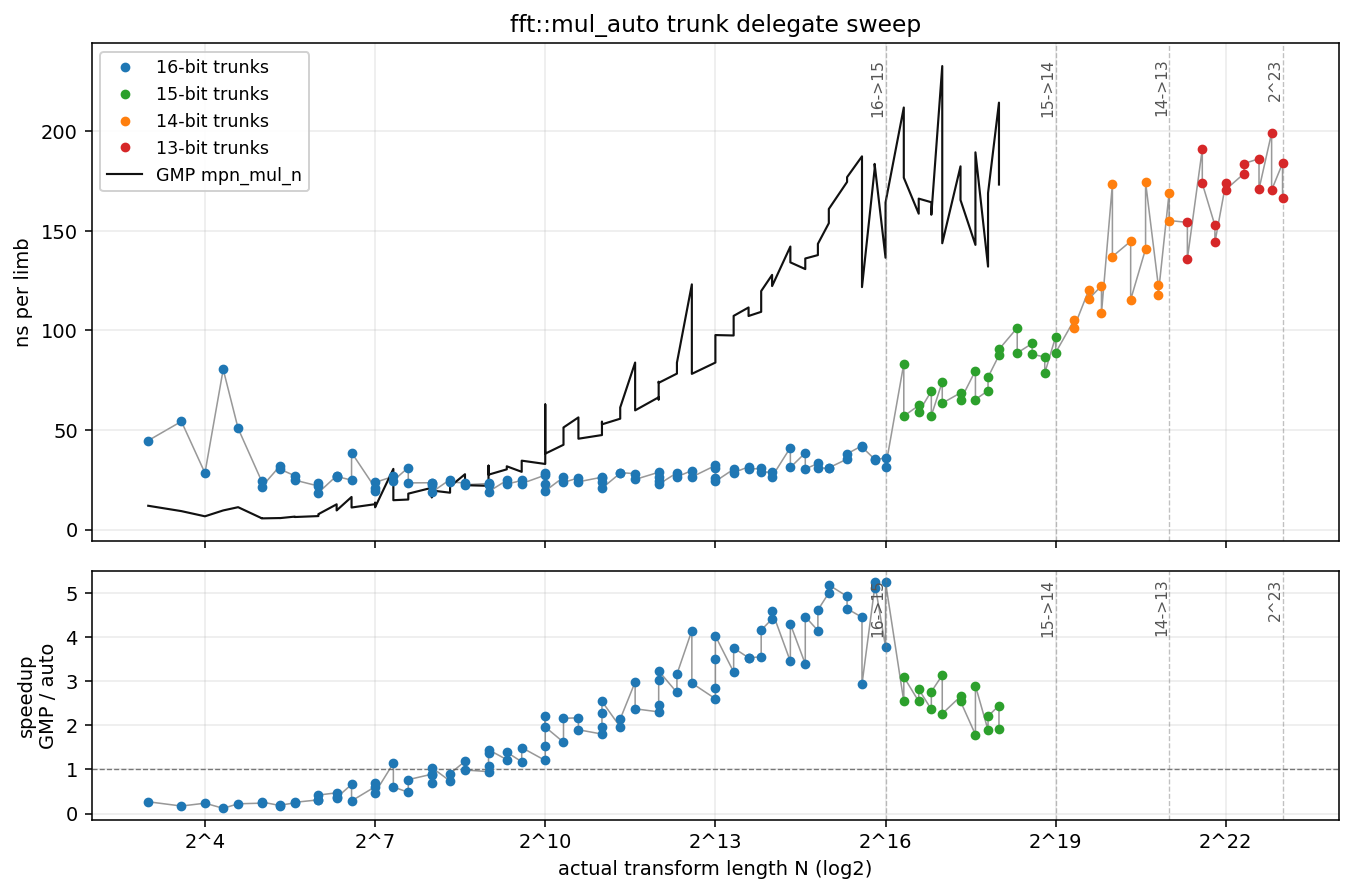

The data file committed next to this chart (first rows):
target_N, limbs, trunk_bits, fft_N, fft_branch, fft_M, fft_ns, fft_ns_per_limb, mpn_ns, mpn_ns_per_limb, speedup
8, 2, 16, 8, 8, 1, 89.5, 44.74, 24.0, 12, 0.2683
12, 3, 16, 12, 4, 3, 163.0, 54.35, 28.0, 9.321, 0.1715
16, 4, 16, 16, 16, 1, 113.8, 28.46, 26.9, 6.718, 0.236
21, 5, 16, 20, 4, 5, 402.4, 80.47, 48.3, 9.666, 0.1201
25, 6, 16, 24, 8, 3, 304.9, 50.82, 67.8, 11.29, 0.2222
29, 7, 16, 32, 32, 1, 170.4, 24.34, 40.3, 5.757, 0.2365
32, 8, 16, 32, 32, 1, 172.2, 21.52, 45.4, 5.679, 0.2639
38, 9, 16, 40, 8, 5, 287.5, 31.95, 52.6, 5.842, 0.1829
41, 10, 16, 40, 8, 5, 303.9, 30.39, 58.1, 5.809, 0.1911
45, 11, 16, 48, 16, 3, 297.6, 27.06, 72.2, 6.567, 0.2427
49, 12, 16, 48, 16, 3, 298.5, 24.87, 76.3, 6.358, 0.2556
54, 13, 16, 64, 64, 1, 284.9, 21.92, 88.8, 6.831, 0.3117
59, 14, 16, 64, 64, 1, 328.5, 23.46, 104.9, 7.49, 0.3192
64, 16, 16, 64, 64, 1, 296.9, 18.55, 124.7, 7.793, 0.42
70, 17, 16, 80, 16, 5, 459.2, 27.01, 216.5, 12.74, 0.4715
76, 19, 16, 80, 16, 5, 514.1, 27.06, 191.8, 10.09, 0.373
83, 20, 16, 80, 16, 5, 533.9, 26.69, 193.4, 9.671, 0.3623
91, 22, 16, 96, 32, 3, 547.6, 24.89, 361.4, 16.43, 0.66
99, 24, 16, 96, 32, 3, 929.1, 38.71, 267.3, 11.14, 0.2877
108, 27, 16, 128, 128, 1, 567.7, 21.02, 345.6, 12.8, 0.6088
117, 29, 16, 128, 128, 1, 570.0, 19.65, 392.4, 13.53, 0.6885
128, 32, 16, 128, 128, 1, 759.5, 23.73, 359.5, 11.23, 0.4733
140, 35, 16, 160, 32, 5, 936.1, 26.75, 1068, 30.53, 1.141
152, 38, 16, 160, 32, 5, 934.6, 24.6, 562.5, 14.8, 0.6018
166, 41, 16, 192, 64, 3, 1279, 31.2, 620.7, 15.14, 0.4851
181, 45, 16, 192, 64, 3, 1057, 23.49, 813.9, 18.09, 0.7701
197, 49, 16, 256, 256, 1, 1155, 23.57, 1031, 21.04, 0.8926
215, 53, 16, 256, 256, 1, 1190, 22.46, 1044, 19.69, 0.8767
235, 58, 16, 256, 256, 1, 1364, 23.52, 943.7, 16.27, 0.6918
256, 64, 16, 256, 256, 1, 1205, 18.83, 1258, 19.65, 1.044
279, 69, 16, 320, 64, 5, 1736, 25.17, 1281, 18.57, 0.7377
304, 76, 16, 320, 64, 5, 1814, 23.87, 1646, 21.65, 0.9072
332, 83, 16, 384, 128, 3, 1950, 23.49, 2311, 27.84, 1.185
362, 90, 16, 384, 128, 3, 2031, 22.56, 2010, 22.33, 0.9896
395, 98, 16, 512, 512, 1, 2271, 23.17, 2158, 22.02, 0.9504
431, 107, 16, 512, 512, 1, 2374, 22.19, 2543, 23.77, 1.071
470, 117, 16, 512, 512, 1, 2738, 23.4, 3760, 32.14, 1.373
512, 128, 16, 512, 512, 1, 2440, 19.06, 3534, 27.61, 1.448
558, 139, 16, 640, 128, 5, 3445, 24.78, 4211, 30.3, 1.222
609, 152, 16, 640, 128, 5, 3479, 22.89, 4836, 31.82, 1.39
664, 166, 16, 768, 256, 3, 4099, 24.69, 4821, 29.04, 1.176
724, 181, 16, 768, 256, 3, 4189, 23.14, 6271, 34.65, 1.497
790, 197, 16, 1024, 1024, 1, 5399, 27.41, 6499, 32.99, 1.204
861, 215, 16, 1024, 1024, 1, 4892, 22.75, 7544, 35.09, 1.542
939, 234, 16, 1024, 1024, 1, 6655, 28.44, 14706, 62.85, 2.21
1024, 256, 16, 1024, 1024, 1, 4977, 19.44, 9770, 38.17, 1.963
1117, 279, 16, 1280, 256, 5, 7351, 26.35, 11892, 42.62, 1.618
1218, 304, 16, 1280, 256, 5, 7222, 23.76, 15598, 51.31, 2.16
1328, 332, 16, 1536, 512, 3, 8620, 25.96, 18711, 56.36, 2.171
1448, 362, 16, 1536, 512, 3, 8699, 24.03, 16530, 45.66, 1.9
1579, 394, 16, 2048, 2048, 1, 10382, 26.35, 18714, 47.5, 1.803
1722, 430, 16, 2048, 2048, 1, 11064, 25.73, 21622, 50.28, 1.954
1878, 469, 16, 2048, 2048, 1, 11156, 23.79, 25414, 54.19, 2.278
2048, 512, 16, 2048, 2048, 1, 10642, 20.79, 27073, 52.88, 2.544
2233, 558, 16, 2560, 512, 5, 15831, 28.37, 31085, 55.71, 1.964
2435, 608, 16, 2560, 512, 5, 17403, 28.62, 37296, 61.34, 2.143
2656, 664, 16, 3072, 1024, 3, 18682, 28.14, 55695, 83.88, 2.981
2896, 724, 16, 3072, 1024, 3, 18254, 25.21, 43360, 59.89, 2.375
3158, 789, 16, 4096, 4096, 1, 22748, 28.83, 52443, 66.47, 2.305
3444, 861, 16, 4096, 4096, 1, 22810, 26.49, 56282, 65.37, 2.467
... 90 more rows
